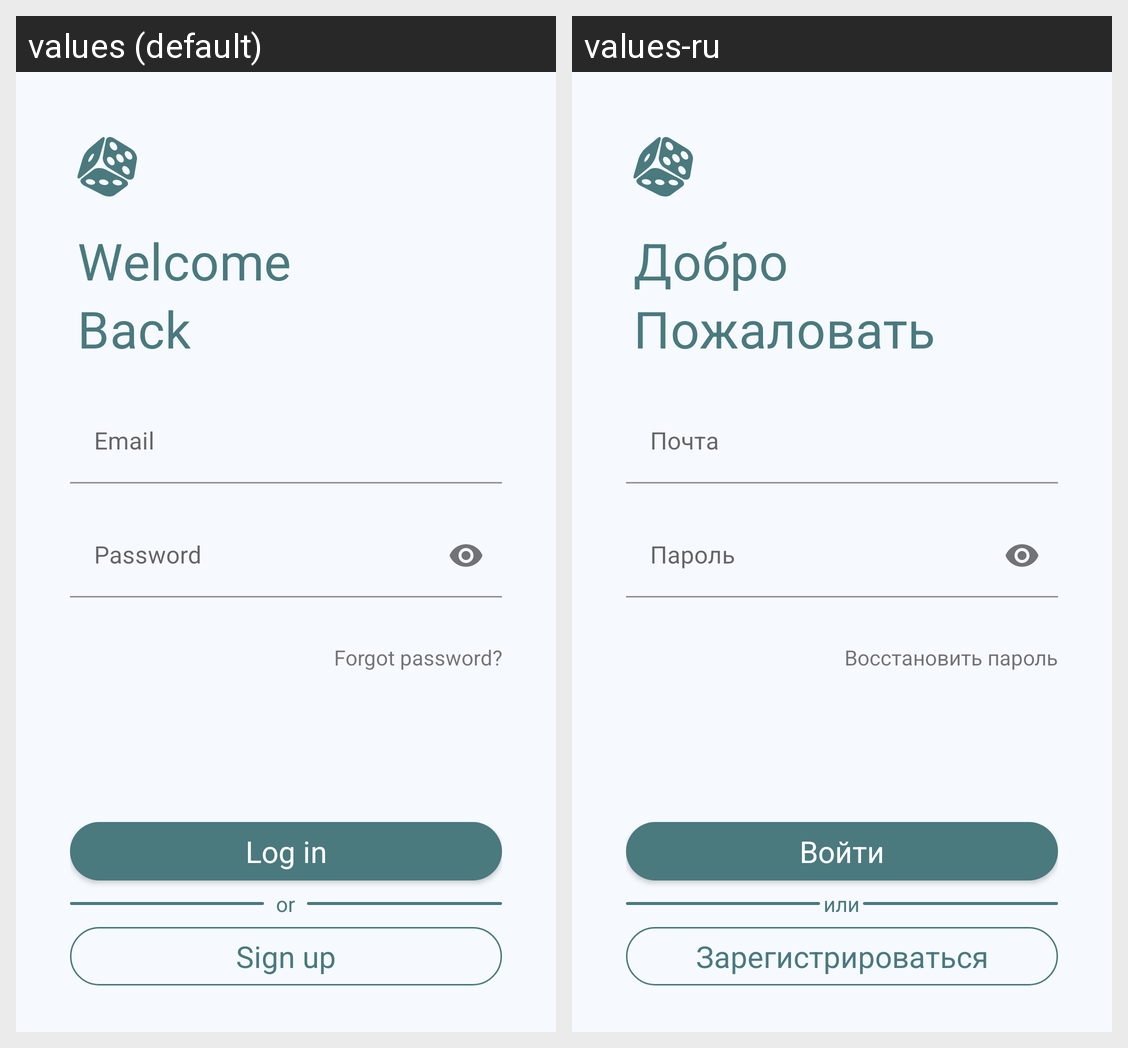

Translations of the strings shown on this Android screen, per locale in the grid:
Android screen res/layout/activity_log_in.xml rendered under 2 locales, left to right: values (default), values-ru. Device: Nexus 5 (rendered at 1080×1920; each locale shown at half size, 540×960, under a caption strip naming it); theme Theme.BoardGameFinder.
Strings drawn on this screen, with the default value and each locale's value (text and hints the layout hard-codes, and strings that could not be matched under every locale, appear in the picture but are not listed):

Welcome
  values: Welcome
  values-ru: Добро

Back
  values: Back
  values-ru: Пожаловать

Email
  values: Email
  values-ru: Почта

Password
  values: Password
  values-ru: Пароль

ForgotPassword
  values: Forgot password?
  values-ru: Восстановить пароль

LogIn
  values: Log in
  values-ru: Войти

or
  values: or
  values-ru: или

SignUp
  values: Sign up
  values-ru: Зарегистрироваться
